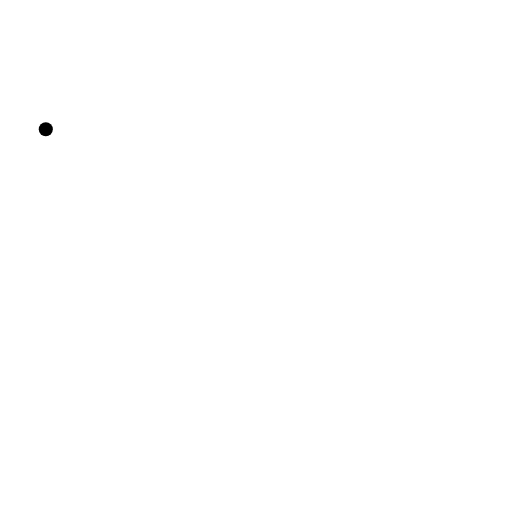
t = 0.00 s
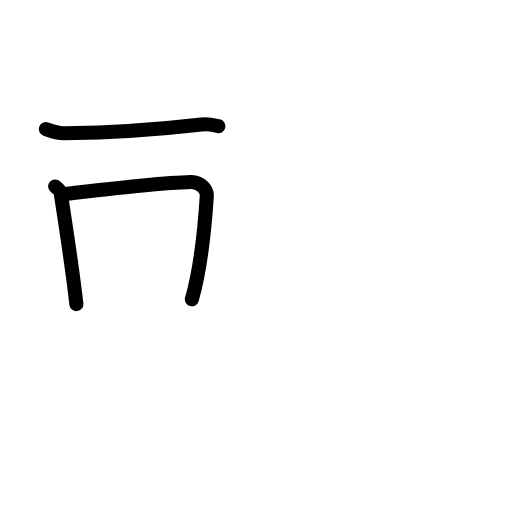
t = 2.40 s
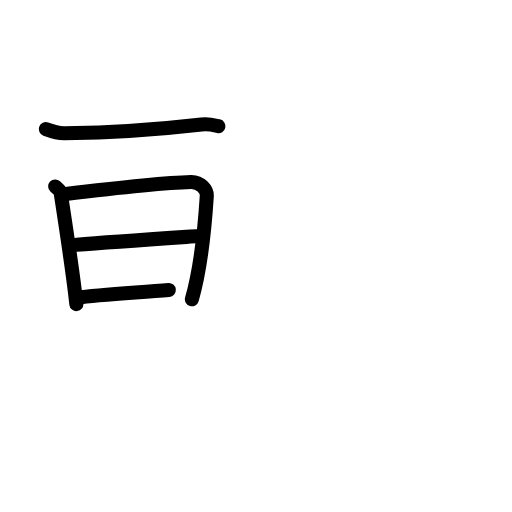
t = 4.80 s
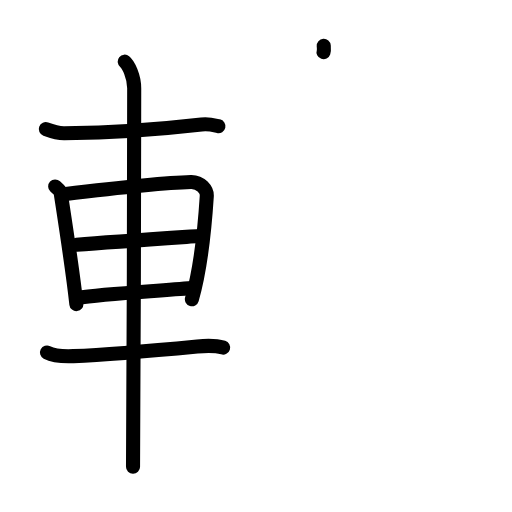
t = 7.20 s
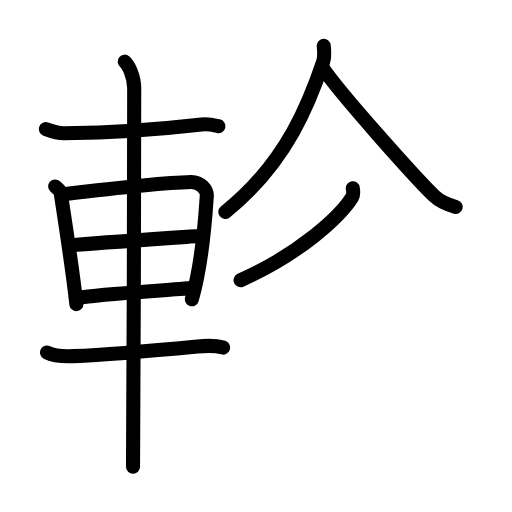
t = 9.60 s
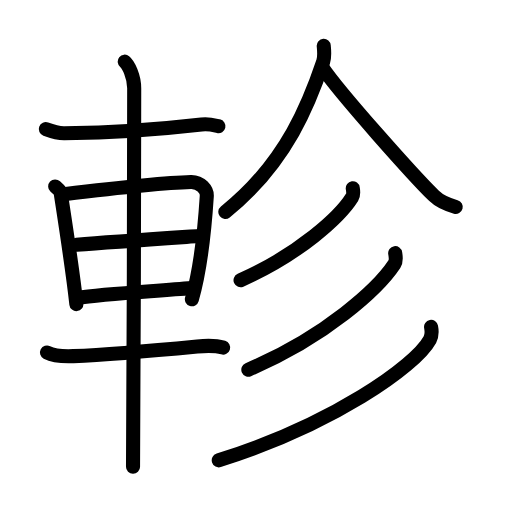
t = 12.00 s

The animated SVG that drew these frames (rendered in a browser with its animation timeline set to each time). Animation: 36 SMIL elements (animate=36); one cycle of 12.00 s.

<?xml version="1.0" encoding="UTF-8"?>
<!--
AniKanjiVG is licensed by CC-BY-SA Paul C. Sommerhoff (https://bitbucket.org/sommerhoff/anikanjivg).
AniKanjiVG uses KanjiVG which is licensed by CC-BY-SA Ulrich Apel (http://kanjivg.tagaini.net).
See also http://creativecommons.org/licenses/by-sa/3.0/
-->
<svg xmlns:kvg='http://kanjivg.tagaini.net' xmlns='http://www.w3.org/2000/svg' width='109' height='109' viewBox='0 0 109 109' style='fill:none;stroke:#000000;stroke-width:3;stroke-linecap:round;stroke-linejoin:round;' id="kvg:kanji_08eeb"><g id="kvg:08eeb" kvg:element="軫"><g id="kvg:08eeb-g1" kvg:element="車" kvg:position="left" kvg:radical="general"><path id="kvg:08eeb-s1" kvg:type="㇐" d="M9.75,27.5c1.03,0.38,2.92,0.9,3.96,0.88c9.54-0.13,20.54-0.88,29.18-1.88c1.71-0.2,2.75,0.18,3.61,0.37"><animate attributeName="d" begin="0.0s" dur="0.3333333333333333s" from="M9.75,27.5C9.75,27.5,9.75,27.5,9.75,27.5" to="M9.75,27.5c1.03,0.38,2.92,0.9,3.96,0.88" />
<animate attributeName="d" begin="0.3333333333333333s" dur="0.3333333333333333s" from="M9.75,27.5c1.03,0.38,2.92,0.9,3.96,0.88c0,0,0,0,0,0,0" to="M9.75,27.5c1.03,0.38,2.92,0.9,3.96,0.88c9.54-0.13,20.54-0.88,29.18-1.88" />
<animate attributeName="d" begin="0.6666666666666666s" dur="0.3333333333333333s" from="M9.75,27.5c1.03,0.38,2.92,0.9,3.96,0.88c9.54-0.13,20.54-0.88,29.18-1.88c0,0,0,0,0,0,0" to="M9.75,27.5c1.03,0.38,2.92,0.9,3.96,0.88c9.54-0.13,20.54-0.88,29.18-1.88c1.71-0.2,2.75,0.18,3.61,0.37" />
</path>
<path id="kvg:08eeb-s2" kvg:type="㇑" d="M11.75,39.69c0.48,0.45,1.08,0.8,1.17,1.39c0.65,4.32,2.43,15.48,3.34,23.66"><animate attributeName="d" begin="1.0s" dur="0.5s" from="M11.75,39.69C11.75,39.69,11.75,39.69,11.75,39.69" to="M11.75,39.69c0.48,0.45,1.08,0.8,1.17,1.39" />
<animate attributeName="d" begin="1.5s" dur="0.5s" from="M11.75,39.69c0.48,0.45,1.08,0.8,1.17,1.39c0,0,0,0,0,0,0" to="M11.75,39.69c0.48,0.45,1.08,0.8,1.17,1.39c0.65,4.32,2.43,15.48,3.34,23.66" />
<animate attributeName="d" begin="0s" dur="1.0s" from="M-100,-100" to="M-100,-100" />
</path>
<path id="kvg:08eeb-s3" kvg:type="㇕a" d="M13.59,41.33c7.26-0.87,22.1-2.46,27.05-2.59c2.05-0.06,3.47,1.68,3.38,3.04c-0.3,4.66-1.02,14.47-3.17,21.93"><animate attributeName="d" begin="2.0s" dur="0.3333333333333333s" from="M13.59,41.33C13.59,41.33,13.59,41.33,13.59,41.33" to="M13.59,41.33c7.26-0.87,22.1-2.46,27.05-2.59" />
<animate attributeName="d" begin="2.3333333333333335s" dur="0.3333333333333333s" from="M13.59,41.33c7.26-0.87,22.1-2.46,27.05-2.59c0,0,0,0,0,0,0" to="M13.59,41.33c7.26-0.87,22.1-2.46,27.05-2.59c2.05-0.06,3.47,1.68,3.38,3.04" />
<animate attributeName="d" begin="2.6666666666666665s" dur="0.3333333333333333s" from="M13.59,41.33c7.26-0.87,22.1-2.46,27.05-2.59c2.05-0.06,3.47,1.68,3.38,3.04c0,0,0,0,0,0,0" to="M13.59,41.33c7.26-0.87,22.1-2.46,27.05-2.59c2.05-0.06,3.47,1.68,3.38,3.04c-0.3,4.66-1.02,14.47-3.17,21.93" />
<animate attributeName="d" begin="0s" dur="2.0s" from="M-100,-100" to="M-100,-100" />
</path>
<path id="kvg:08eeb-s4" kvg:type="㇐a" d="M16.3,52.12c7.45-0.62,18.7-1.37,26.03-1.87"><animate attributeName="d" begin="3.0s" dur="1.0s" from="M16.3,52.12C16.3,52.12,16.3,52.12,16.3,52.12" to="M16.3,52.12c7.45-0.62,18.7-1.37,26.03-1.87" />
<animate attributeName="d" begin="0s" dur="3.0s" from="M-100,-100" to="M-100,-100" />
</path>
<path id="kvg:08eeb-s5" kvg:type="㇐a" d="M16.3,63.4c6.36-0.9,16.7-1.4,24.55-2.09"><animate attributeName="d" begin="4.0s" dur="1.0s" from="M16.3,63.4C16.3,63.4,16.3,63.4,16.3,63.4" to="M16.3,63.4c6.36-0.9,16.7-1.4,24.55-2.09" />
<animate attributeName="d" begin="0s" dur="4.0s" from="M-100,-100" to="M-100,-100" />
</path>
<path id="kvg:08eeb-s6" kvg:type="㇐" d="M10,75.04c1.47,0.77,4.15,0.83,5.64,0.77C23,75.5,34.15,74.5,42,73.75c2.44-0.23,4.27-0.13,5.5,0.25"><animate attributeName="d" begin="5.0s" dur="0.3333333333333333s" from="M10,75.04C10,75.04,10,75.04,10,75.04" to="M10,75.04c1.47,0.77,4.15,0.83,5.64,0.77" />
<animate attributeName="d" begin="5.333333333333333s" dur="0.3333333333333333s" from="M10,75.04c1.47,0.77,4.15,0.83,5.64,0.77c0,0,0,0,0,0,0" to="M10,75.04c1.47,0.77,4.15,0.83,5.64,0.77C23,75.5,34.15,74.5,42,73.75" />
<animate attributeName="d" begin="5.666666666666667s" dur="0.3333333333333333s" from="M10,75.04c1.47,0.77,4.15,0.83,5.64,0.77C23,75.5,34.15,74.5,42,73.75c0,0,0,0,0,0,0" to="M10,75.04c1.47,0.77,4.15,0.83,5.64,0.77C23,75.5,34.15,74.5,42,73.75c2.44-0.23,4.27-0.13,5.5,0.25" />
<animate attributeName="d" begin="0s" dur="5.0s" from="M-100,-100" to="M-100,-100" />
</path>
<path id="kvg:08eeb-s7" kvg:type="㇑" d="M26.56,13.13c0.76,0.6,2.01,3.12,2.01,5.66c0,1.2-0.1,73.13-0.25,80.59"><animate attributeName="d" begin="6.0s" dur="0.5s" from="M26.56,13.13C26.56,13.13,26.56,13.13,26.56,13.13" to="M26.56,13.13c0.76,0.6,2.01,3.12,2.01,5.66" />
<animate attributeName="d" begin="6.5s" dur="0.5s" from="M26.56,13.13c0.76,0.6,2.01,3.12,2.01,5.66c0,0,0,0,0,0,0" to="M26.56,13.13c0.76,0.6,2.01,3.12,2.01,5.66c0,1.2-0.1,73.13-0.25,80.59" />
<animate attributeName="d" begin="0s" dur="6.0s" from="M-100,-100" to="M-100,-100" />
</path>
</g>
<g id="kvg:08eeb-g2" kvg:position="right"><path id="kvg:08eeb-s8" kvg:type="㇒" d="M68.92,9.75c0.06,0.84,0.27,2.24-0.12,3.4c-2.68,7.96-7.56,21.35-20.83,31.97"><animate attributeName="d" begin="7.0s" dur="0.5s" from="M68.92,9.75C68.92,9.75,68.92,9.75,68.92,9.75" to="M68.92,9.75c0.06,0.84,0.27,2.24-0.12,3.4" />
<animate attributeName="d" begin="7.5s" dur="0.5s" from="M68.92,9.75c0.06,0.84,0.27,2.24-0.12,3.4c0,0,0,0,0,0,0" to="M68.92,9.75c0.06,0.84,0.27,2.24-0.12,3.4c-2.68,7.96-7.56,21.35-20.83,31.97" />
<animate attributeName="d" begin="0s" dur="7.0s" from="M-100,-100" to="M-100,-100" />
</path>
<path id="kvg:08eeb-s9" kvg:type="㇏" d="M68.62,14.35c3.77,5.57,19.61,23.26,23.77,27.34c1.41,1.38,3.22,1.98,4.63,2.37"><animate attributeName="d" begin="8.0s" dur="0.5s" from="M68.62,14.35C68.62,14.35,68.62,14.35,68.62,14.35" to="M68.62,14.35c3.77,5.57,19.61,23.26,23.77,27.34" />
<animate attributeName="d" begin="8.5s" dur="0.5s" from="M68.62,14.35c3.77,5.57,19.61,23.26,23.77,27.34c0,0,0,0,0,0,0" to="M68.62,14.35c3.77,5.57,19.61,23.26,23.77,27.34c1.41,1.38,3.22,1.98,4.63,2.37" />
<animate attributeName="d" begin="0s" dur="8.0s" from="M-100,-100" to="M-100,-100" />
</path>
<g id="kvg:08eeb-g3" kvg:element="彡"><g id="kvg:08eeb-g4" kvg:element="丿"><path id="kvg:08eeb-s10" kvg:type="㇒" d="M75.1,40.08c0.07,0.48,0.25,1.29-0.14,1.92c-2.55,4.1-11.13,12.06-23.75,17.65"><animate attributeName="d" begin="9.0s" dur="0.5s" from="M75.1,40.08C75.1,40.08,75.1,40.08,75.1,40.08" to="M75.1,40.08c0.07,0.48,0.25,1.29-0.14,1.92" />
<animate attributeName="d" begin="9.5s" dur="0.5s" from="M75.1,40.08c0.07,0.48,0.25,1.29-0.14,1.92c0,0,0,0,0,0,0" to="M75.1,40.08c0.07,0.48,0.25,1.29-0.14,1.92c-2.55,4.1-11.13,12.06-23.75,17.65" />
<animate attributeName="d" begin="0s" dur="9.0s" from="M-100,-100" to="M-100,-100" />
</path>
</g>
<g id="kvg:08eeb-g5" kvg:element="丿"><path id="kvg:08eeb-s11" kvg:type="㇒" d="M84.13,53.89c0.09,0.58,0.32,1.6-0.17,2.35c-3.39,5.13-14.47,15.38-31.09,22.46"><animate attributeName="d" begin="10.0s" dur="0.5s" from="M84.13,53.89C84.13,53.89,84.13,53.89,84.13,53.89" to="M84.13,53.89c0.09,0.58,0.32,1.6-0.17,2.35" />
<animate attributeName="d" begin="10.5s" dur="0.5s" from="M84.13,53.89c0.09,0.58,0.32,1.6-0.17,2.35c0,0,0,0,0,0,0" to="M84.13,53.89c0.09,0.58,0.32,1.6-0.17,2.35c-3.39,5.13-14.47,15.38-31.09,22.46" />
<animate attributeName="d" begin="0s" dur="10.0s" from="M-100,-100" to="M-100,-100" />
</path>
</g>
<g id="kvg:08eeb-g6" kvg:element="丿"><path id="kvg:08eeb-s12" kvg:type="㇒" d="M91.77,69.6c0.13,0.67,0.27,1.73-0.25,2.69C88.44,77.96,70.76,90.39,46.57,98"><animate attributeName="d" begin="11.0s" dur="0.5s" from="M91.77,69.6C91.77,69.6,91.77,69.6,91.77,69.6" to="M91.77,69.6c0.13,0.67,0.27,1.73-0.25,2.69" />
<animate attributeName="d" begin="11.5s" dur="0.5s" from="M91.77,69.6c0.13,0.67,0.27,1.73-0.25,2.69c0,0,0,0,0,0,0" to="M91.77,69.6c0.13,0.67,0.27,1.73-0.25,2.69C88.44,77.96,70.76,90.39,46.57,98" />
<animate attributeName="d" begin="0s" dur="11.0s" from="M-100,-100" to="M-100,-100" />
</path>
</g>
</g>
</g>
</g>
</svg>
